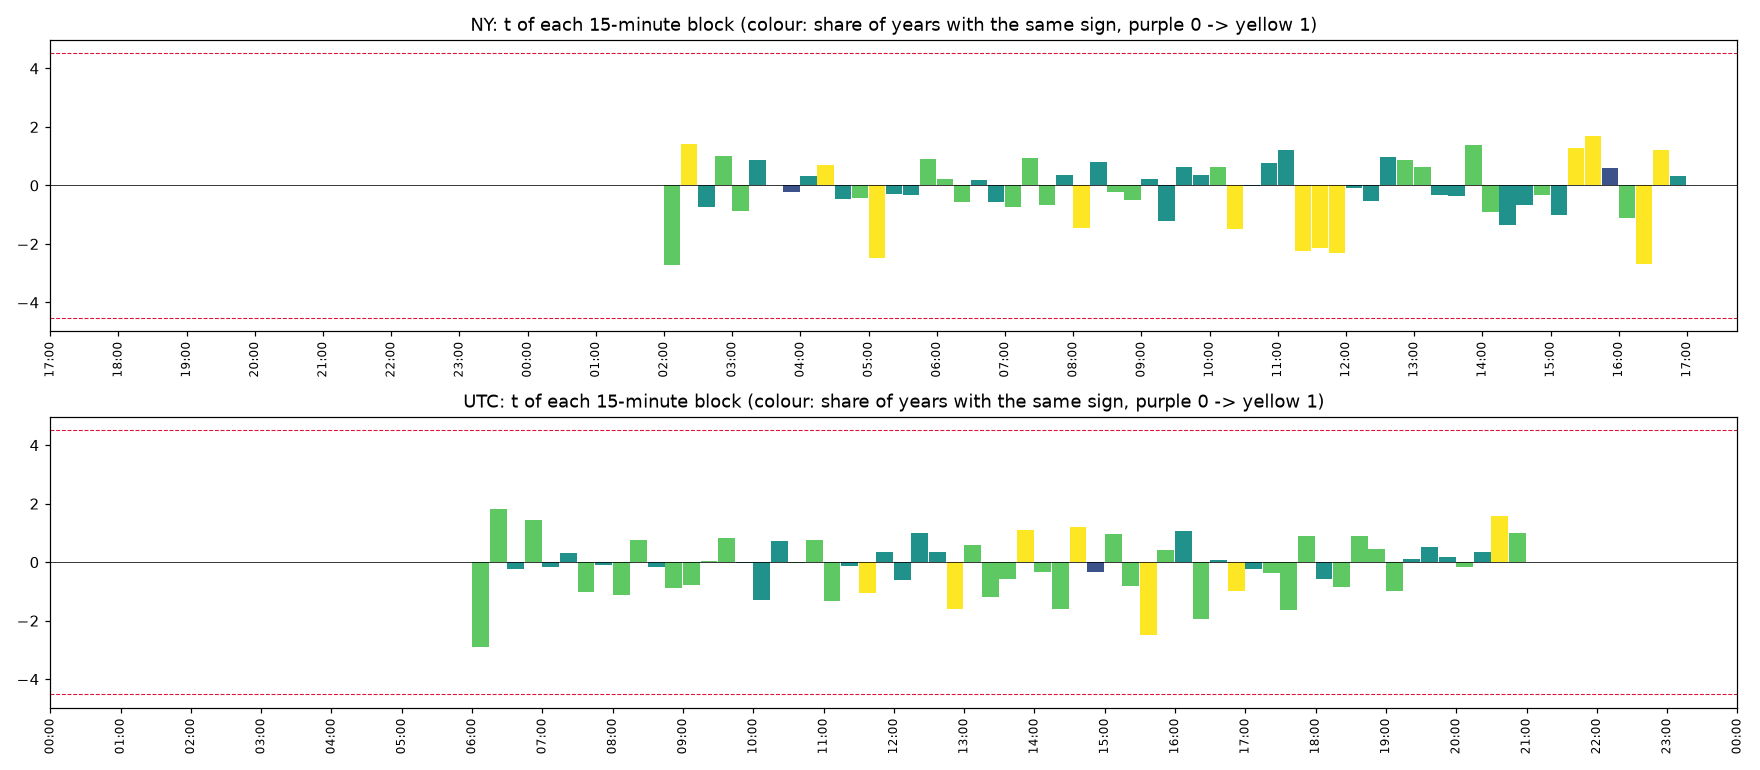

The file beside this chart, header and first rows:
clock, , start, time, mean_bps, t, share_up, years_same_sign, n_years
NY, 0, 0, NY 17:00, 0.0, , 0.0, 4, 4
NY, 1, 15, NY 17:15, 0.0, , 0.0, 4, 4
NY, 2, 30, NY 17:30, 0.0, , 0.0, 4, 4
NY, 3, 45, NY 17:45, 0.0, , 0.0, 4, 4
NY, 4, 60, NY 18:00, 0.0, , 0.0, 4, 4
NY, 5, 75, NY 18:15, 0.0, , 0.0, 4, 4
NY, 6, 90, NY 18:30, 0.0, , 0.0, 4, 4
NY, 7, 105, NY 18:45, 0.0, , 0.0, 4, 4
NY, 8, 120, NY 19:00, 0.0, , 0.0, 4, 4
NY, 9, 135, NY 19:15, 0.0, , 0.0, 4, 4
NY, 10, 150, NY 19:30, 0.0, , 0.0, 4, 4
NY, 11, 165, NY 19:45, 0.0, , 0.0, 4, 4
NY, 12, 180, NY 20:00, 0.0, , 0.0, 4, 4
NY, 13, 195, NY 20:15, 0.0, , 0.0, 4, 4
NY, 14, 210, NY 20:30, 0.0, , 0.0, 4, 4
NY, 15, 225, NY 20:45, 0.0, , 0.0, 4, 4
NY, 16, 240, NY 21:00, 0.0, , 0.0, 4, 4
NY, 17, 255, NY 21:15, 0.0, , 0.0, 4, 4
NY, 18, 270, NY 21:30, 0.0, , 0.0, 4, 4
NY, 19, 285, NY 21:45, 0.0, , 0.0, 4, 4
NY, 20, 300, NY 22:00, 0.0, , 0.0, 4, 4
NY, 21, 315, NY 22:15, 0.0, , 0.0, 4, 4
NY, 22, 330, NY 22:30, 0.0, , 0.0, 4, 4
NY, 23, 345, NY 22:45, 0.0, , 0.0, 4, 4
NY, 24, 360, NY 23:00, 0.0, , 0.0, 4, 4
NY, 25, 375, NY 23:15, 0.0, , 0.0, 4, 4
NY, 26, 390, NY 23:30, 0.0, , 0.0, 4, 4
NY, 27, 405, NY 23:45, 0.0, , 0.0, 4, 4
NY, 28, 420, NY 00:00, 0.0, , 0.0, 4, 4
NY, 29, 435, NY 00:15, 0.0, , 0.0, 4, 4
NY, 30, 450, NY 00:30, 0.0, , 0.0, 4, 4
NY, 31, 465, NY 00:45, 0.0, , 0.0, 4, 4
NY, 32, 480, NY 01:00, 0.0, , 0.0, 4, 4
NY, 33, 495, NY 01:15, 0.0, , 0.0, 4, 4
NY, 34, 510, NY 01:30, 0.0, , 0.0, 4, 4
NY, 35, 525, NY 01:45, 0.0, , 0.0, 4, 4
NY, 36, 540, NY 02:00, -1.524, -2.738, 0.4256, 3, 4
NY, 37, 555, NY 02:15, 0.3004, 1.415, 0.481, 4, 4
NY, 38, 570, NY 02:30, -0.1635, -0.7456, 0.4482, 2, 4
NY, 39, 585, NY 02:45, 0.2457, 1.008, 0.4615, 3, 4
NY, 40, 600, NY 03:00, -0.3136, -0.8791, 0.4779, 3, 4
NY, 41, 615, NY 03:15, 0.2722, 0.8646, 0.4985, 2, 4
NY, 42, 630, NY 03:30, 0.008858, 0.0297, 0.4923, 3, 4
NY, 43, 645, NY 03:45, -0.05405, -0.2305, 0.4933, 1, 4
NY, 44, 660, NY 04:00, 0.08482, 0.3084, 0.4759, 2, 4
NY, 45, 675, NY 04:15, 0.1497, 0.6838, 0.5138, 4, 4
NY, 46, 690, NY 04:30, -0.09603, -0.455, 0.4728, 2, 4
NY, 47, 705, NY 04:45, -0.08108, -0.4139, 0.4821, 3, 4
NY, 48, 720, NY 05:00, -0.5737, -2.476, 0.4482, 4, 4
NY, 49, 735, NY 05:15, -0.06151, -0.2973, 0.4872, 2, 4
NY, 50, 750, NY 05:30, -0.06736, -0.3288, 0.4769, 2, 4
NY, 51, 765, NY 05:45, 0.1726, 0.9038, 0.5036, 3, 4
NY, 52, 780, NY 06:00, 0.04742, 0.2329, 0.5046, 3, 4
NY, 53, 795, NY 06:15, -0.09593, -0.5798, 0.4841, 3, 4
NY, 54, 810, NY 06:30, 0.02968, 0.1706, 0.4985, 2, 4
NY, 55, 825, NY 06:45, -0.1005, -0.5596, 0.4769, 2, 4
NY, 56, 840, NY 07:00, -0.1385, -0.7384, 0.4872, 3, 4
NY, 57, 855, NY 07:15, 0.1591, 0.9496, 0.519, 3, 4
NY, 58, 870, NY 07:30, -0.1367, -0.6796, 0.4728, 3, 4
NY, 59, 885, NY 07:45, 0.07021, 0.3625, 0.5077, 2, 4
... 132 more rows
